Photos from the image-classification dataset "FabricDefectDataset" in the GitHub repository ApurvArc/Textile-Defect-Detection. Its 9 classes are: broken stitch, defect free, hole, horizontal defect, lines, needle mark, pinched fabric, stain, vertical defect.

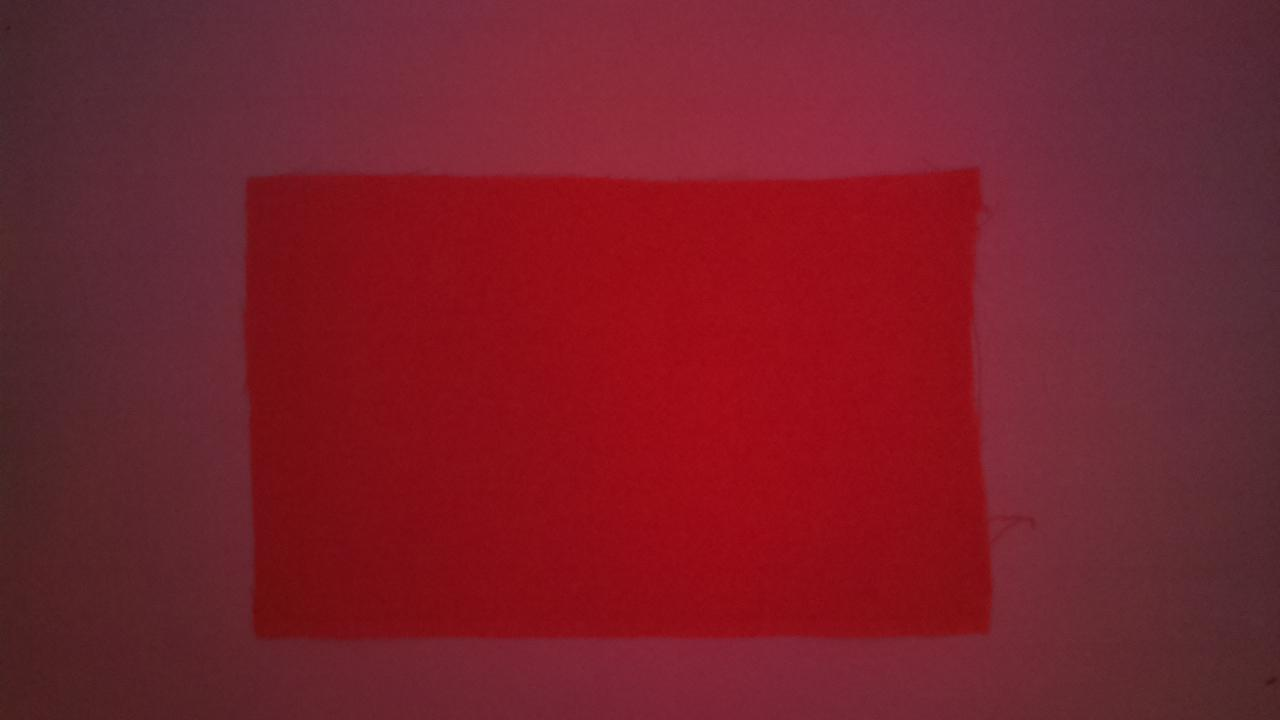
Label: lines

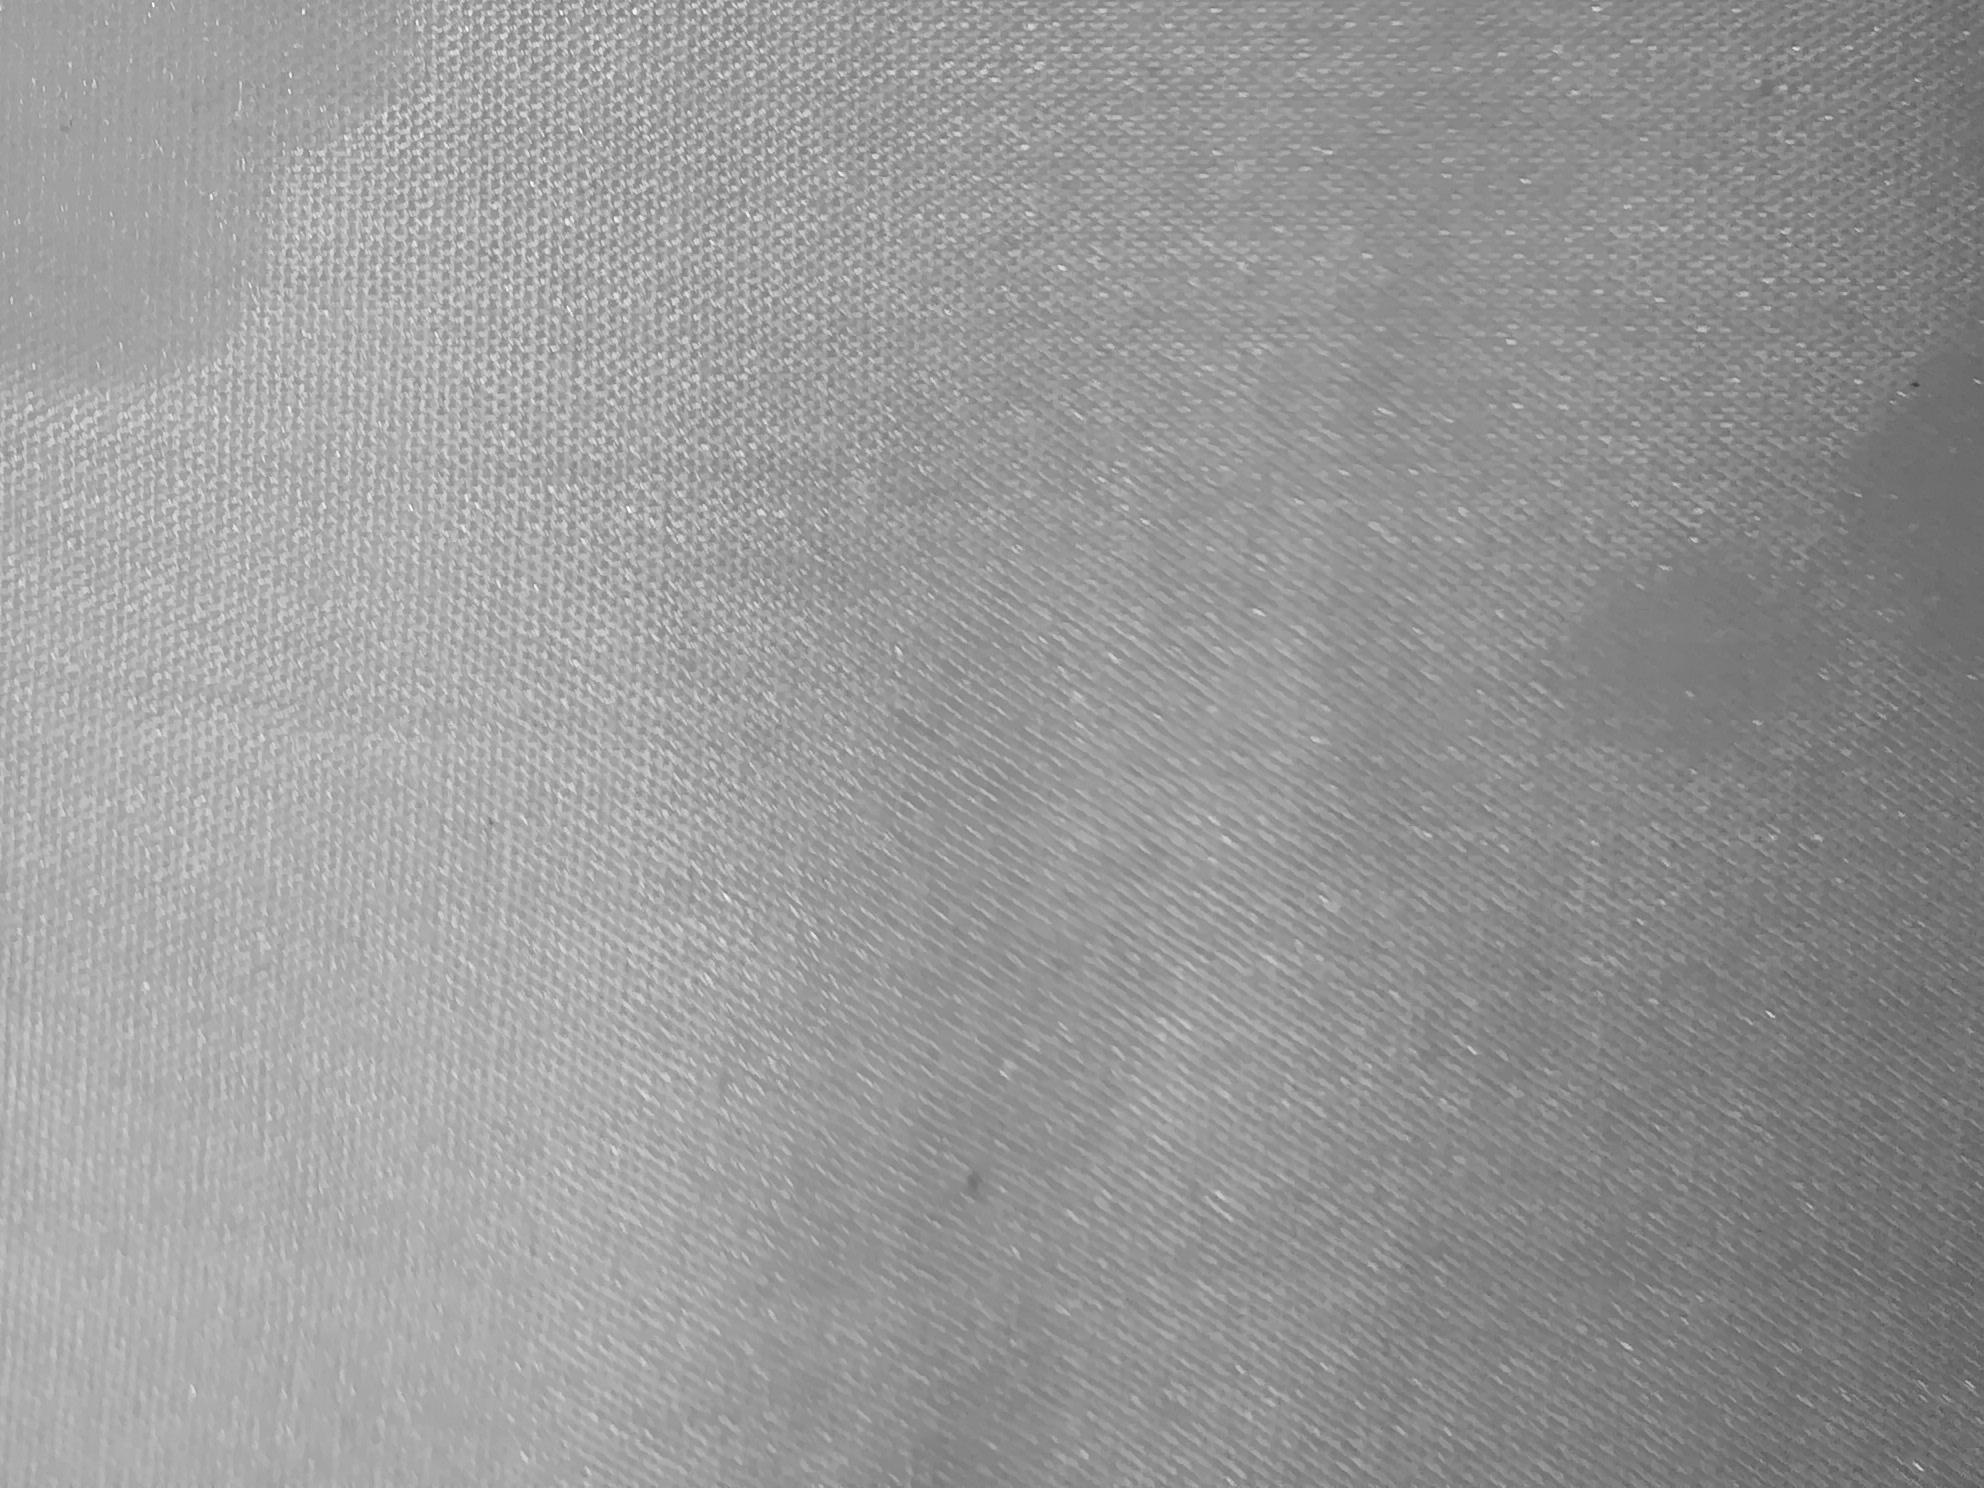
Label: stain

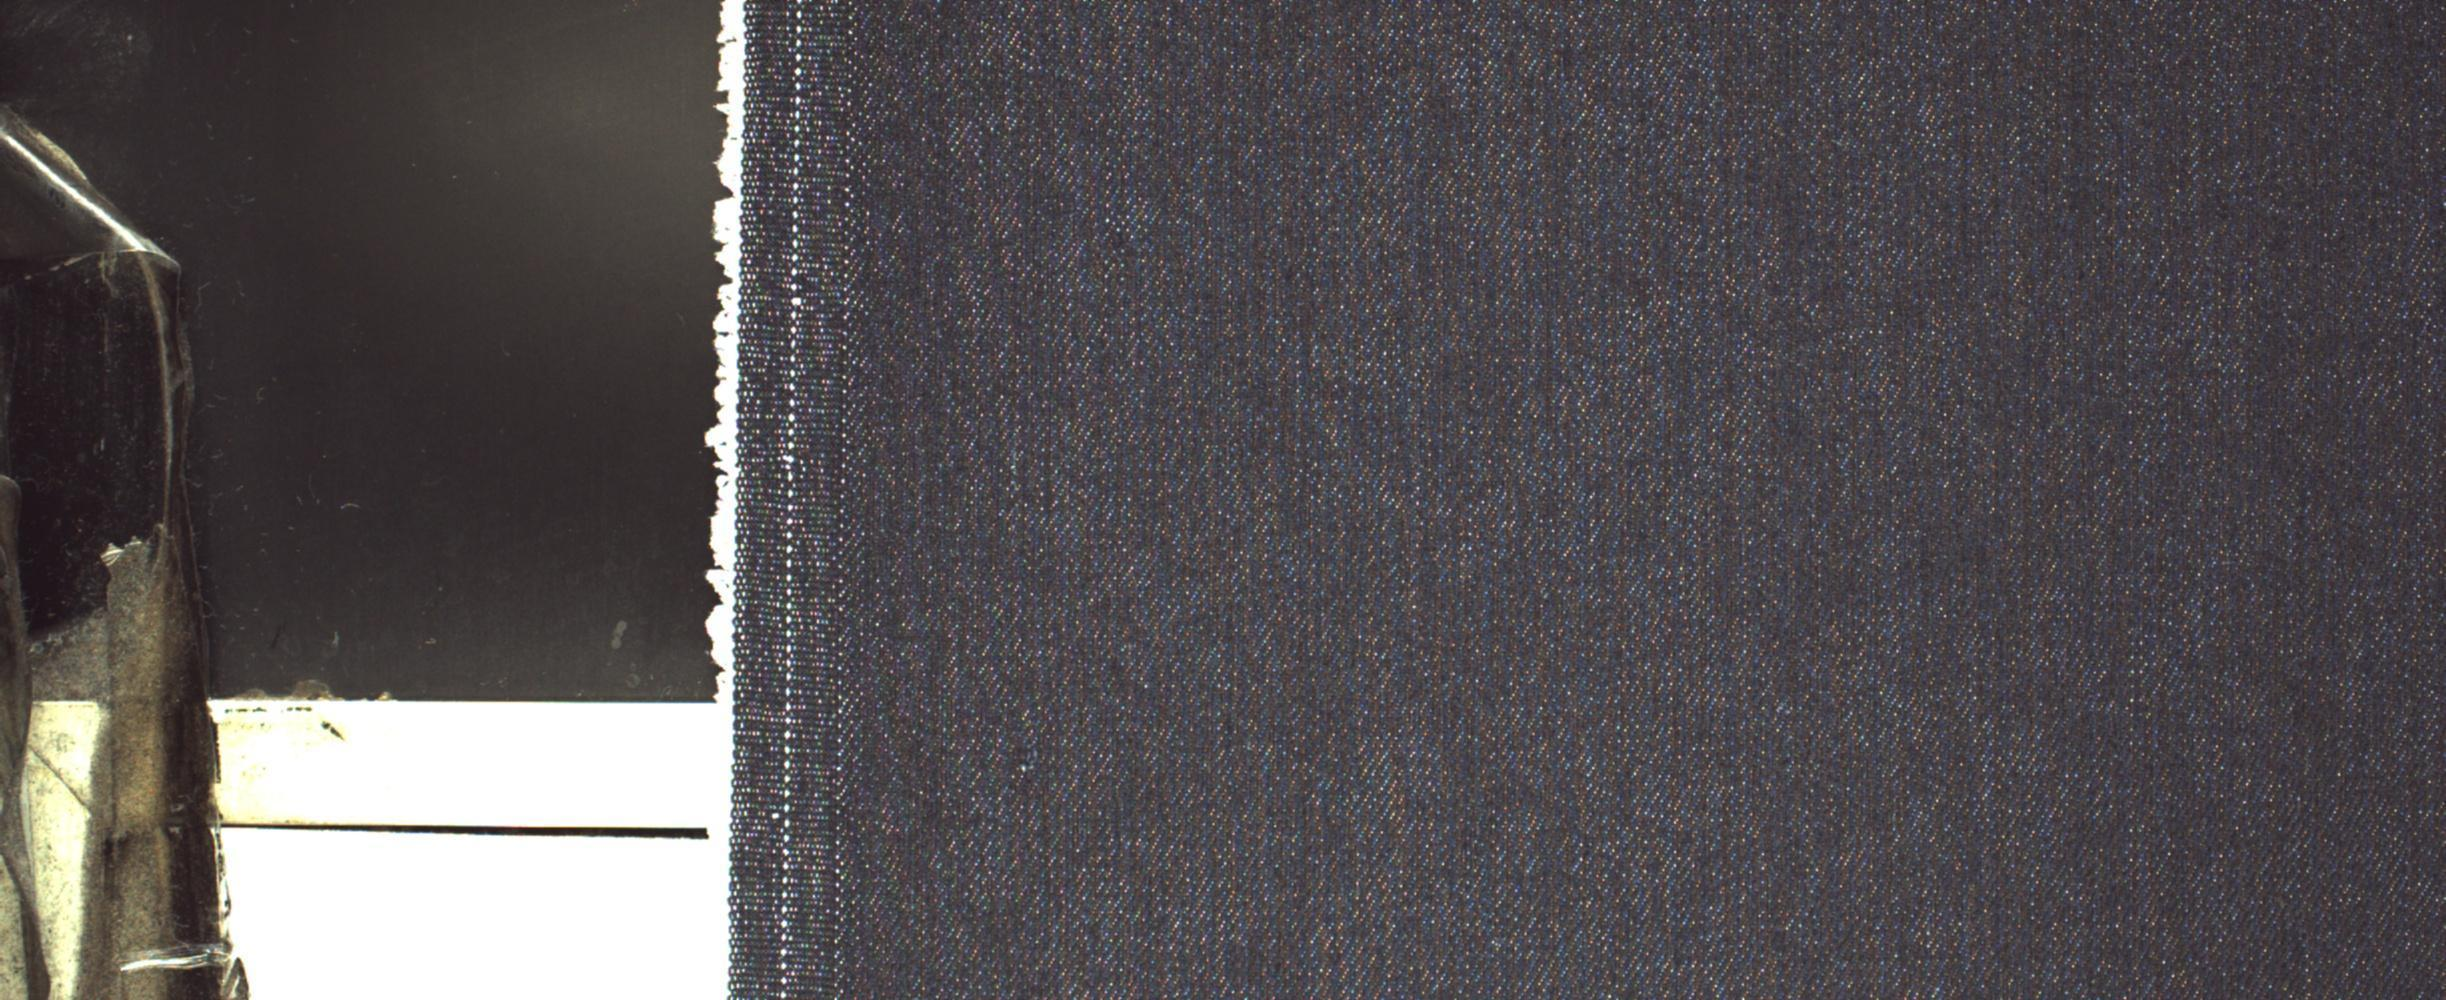
Label: defect free

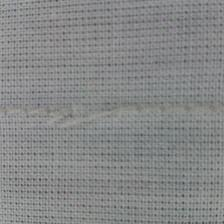
Label: broken stitch

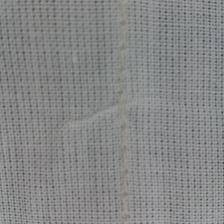
Label: pinched fabric

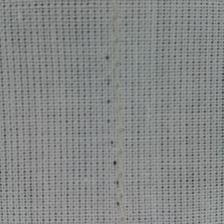
Label: needle mark
